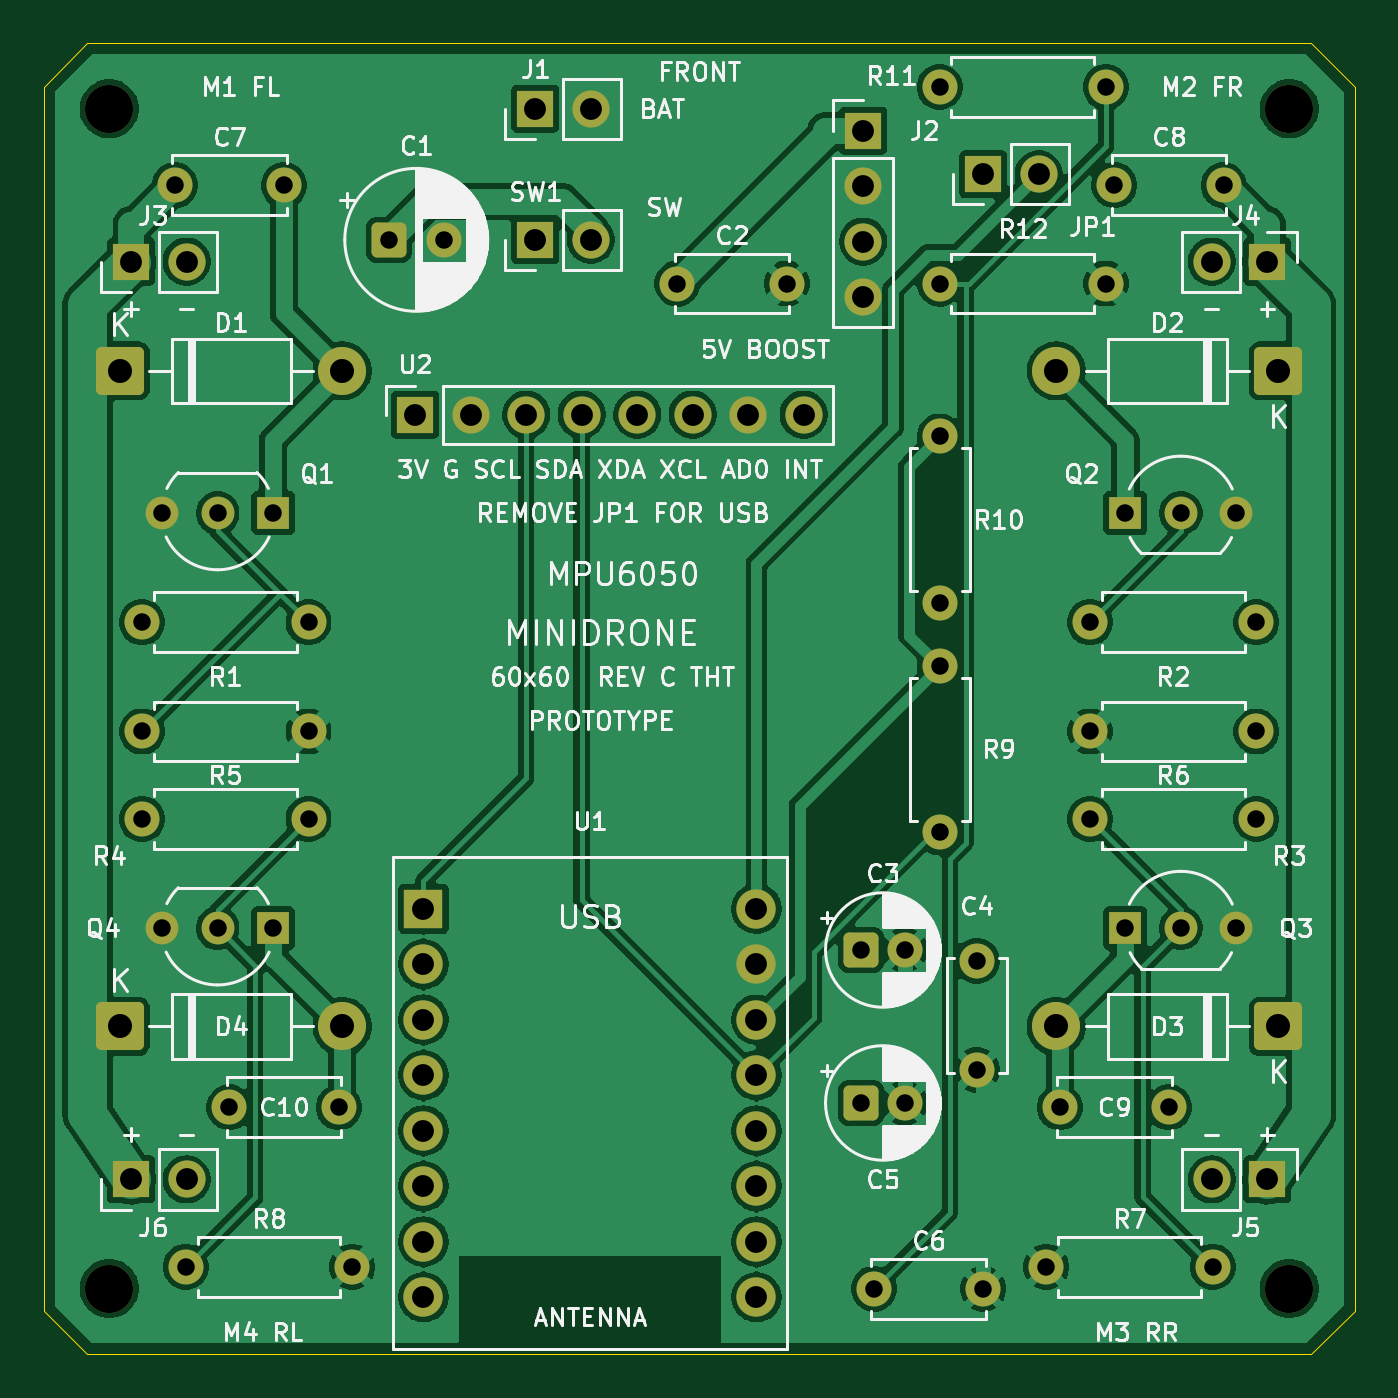
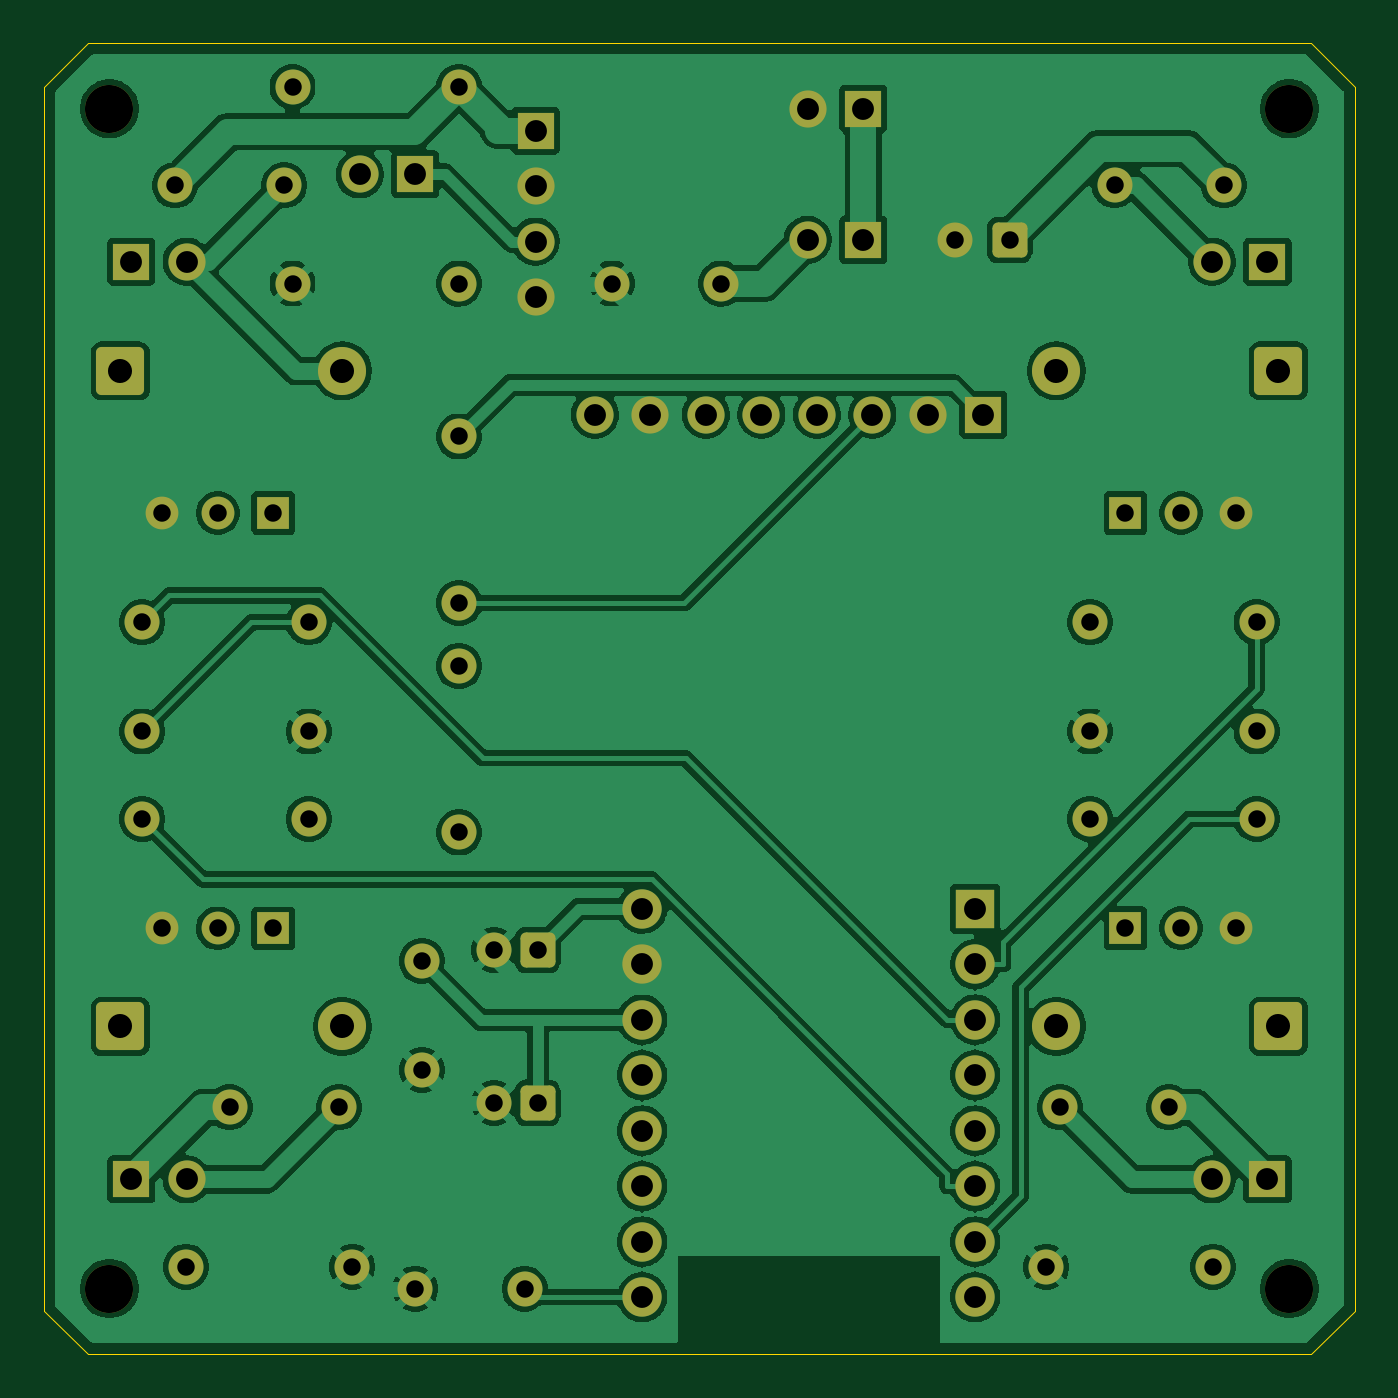
Circuit board: 9 layer files. Board 60.0 x 60.0 mm.
- bottom_copper: Esp32SuperMini-B_Cu.gbl (157896 bytes)
- bottom_mask: Esp32SuperMini-B_Mask.gbs (4811 bytes)
- bottom_silk: Esp32SuperMini-B_Silkscreen.gbo (4823 bytes)
- outline: Esp32SuperMini-Edge_Cuts.gm1 (987 bytes)
- top_copper: Esp32SuperMini-F_Cu.gtl (157827 bytes)
- top_mask: Esp32SuperMini-F_Mask.gts (4811 bytes)
- top_silk: Esp32SuperMini-F_Silkscreen.gto (141026 bytes)
- drill: Esp32SuperMini-NPTH.drl (399 bytes)
- drill: Esp32SuperMini-PTH.drl (2030 bytes)

=== bottom_copper: Esp32SuperMini-B_Cu.gbl (157896 bytes, source omitted) ===
=== bottom_mask: Esp32SuperMini-B_Mask.gbs ===
G04 #@! TF.GenerationSoftware,KiCad,Pcbnew,10.0.7*
G04 #@! TF.CreationDate,2026-10-31T15:21:19+01:00*
G04 #@! TF.ProjectId,Esp32SuperMini,45737033-3253-4757-9065-724d696e692e,C - THROUGH HOLE PROTOTYPE*
G04 #@! TF.SameCoordinates,Original*
G04 #@! TF.FileFunction,Soldermask,Bot*
G04 #@! TF.FilePolarity,Negative*
%FSLAX46Y46*%
G04 Gerber Fmt 4.6, Leading zero omitted, Abs format (unit mm)*
G04 Created by KiCad (PCBNEW 10.0.7) date 2026-10-31 15:21:19*
%MOMM*%
%LPD*%
G01*
G04 APERTURE LIST*
G04 Aperture macros list*
%AMRoundRect*
0 Rectangle with rounded corners*
0 $1 Rounding radius*
0 $2 $3 $4 $5 $6 $7 $8 $9 X,Y pos of 4 corners*
0 Add a 4 corners polygon primitive as box body*
4,1,4,$2,$3,$4,$5,$6,$7,$8,$9,$2,$3,0*
0 Add four circle primitives for the rounded corners*
1,1,$1+$1,$2,$3*
1,1,$1+$1,$4,$5*
1,1,$1+$1,$6,$7*
1,1,$1+$1,$8,$9*
0 Add four rect primitives between the rounded corners*
20,1,$1+$1,$2,$3,$4,$5,0*
20,1,$1+$1,$4,$5,$6,$7,0*
20,1,$1+$1,$6,$7,$8,$9,0*
20,1,$1+$1,$8,$9,$2,$3,0*%
G04 Aperture macros list end*
%ADD10C,1.600000*%
%ADD11R,1.700000X1.700000*%
%ADD12C,1.700000*%
%ADD13C,2.200000*%
%ADD14R,1.800000X1.800000*%
%ADD15O,1.800000X1.800000*%
%ADD16R,1.500000X1.500000*%
%ADD17C,1.500000*%
%ADD18RoundRect,0.249999X-0.850001X-0.850001X0.850001X-0.850001X0.850001X0.850001X-0.850001X0.850001X0*%
%ADD19RoundRect,0.250000X-0.550000X-0.550000X0.550000X-0.550000X0.550000X0.550000X-0.550000X0.550000X0*%
%ADD20RoundRect,0.249999X0.850001X0.850001X-0.850001X0.850001X-0.850001X-0.850001X0.850001X-0.850001X0*%
G04 APERTURE END LIST*
D10*
X117700000Y-112000000D03*
X117700000Y-117000000D03*
D11*
X92000000Y-87000000D03*
D12*
X94540000Y-87000000D03*
X97080000Y-87000000D03*
X99620000Y-87000000D03*
X102160000Y-87000000D03*
X104700000Y-87000000D03*
X107240000Y-87000000D03*
X109780000Y-87000000D03*
D11*
X79000000Y-122000000D03*
D12*
X81540000Y-122000000D03*
D10*
X113000000Y-127000000D03*
X118000000Y-127000000D03*
D11*
X131000000Y-80000000D03*
D12*
X128460000Y-80000000D03*
D13*
X132000000Y-73000000D03*
D14*
X92380000Y-109610000D03*
D15*
X92380000Y-112150000D03*
X92380000Y-114690000D03*
X92380000Y-117230000D03*
X92380000Y-119770000D03*
X92380000Y-122310000D03*
X92380000Y-124850000D03*
X92380000Y-127390000D03*
X107620000Y-127390000D03*
X107620000Y-124850000D03*
X107620000Y-122310000D03*
X107620000Y-119770000D03*
X107620000Y-117230000D03*
X107620000Y-114690000D03*
X107620000Y-112150000D03*
X107620000Y-109610000D03*
D10*
X128500000Y-126000000D03*
X120880000Y-126000000D03*
D16*
X124500000Y-91500000D03*
D17*
X127040000Y-91500000D03*
X129580000Y-91500000D03*
D18*
X78500000Y-115000000D03*
D13*
X88660000Y-115000000D03*
D10*
X79500000Y-101500000D03*
X87120000Y-101500000D03*
X116000000Y-98500000D03*
X116000000Y-106120000D03*
D19*
X90800000Y-79000000D03*
D10*
X93300000Y-79000000D03*
D11*
X118000000Y-76000000D03*
D12*
X120540000Y-76000000D03*
D11*
X97500000Y-79000000D03*
D12*
X100040000Y-79000000D03*
D11*
X79000000Y-80000000D03*
D12*
X81540000Y-80000000D03*
D10*
X116000000Y-88000000D03*
X116000000Y-95620000D03*
D18*
X78500000Y-85000000D03*
D13*
X88660000Y-85000000D03*
D16*
X124500000Y-110500000D03*
D17*
X127040000Y-110500000D03*
X129580000Y-110500000D03*
D11*
X131000000Y-122000000D03*
D12*
X128460000Y-122000000D03*
D19*
X112400000Y-118500000D03*
D10*
X114400000Y-118500000D03*
D13*
X78000000Y-73000000D03*
D19*
X112400000Y-111500000D03*
D10*
X114400000Y-111500000D03*
X126500000Y-118700000D03*
X121500000Y-118700000D03*
X83500000Y-118700000D03*
X88500000Y-118700000D03*
X81500000Y-126000000D03*
X89120000Y-126000000D03*
D11*
X97500000Y-73000000D03*
D12*
X100040000Y-73000000D03*
D10*
X116000000Y-81000000D03*
X123620000Y-81000000D03*
X79500000Y-96500000D03*
X87120000Y-96500000D03*
X130500000Y-101500000D03*
X122880000Y-101500000D03*
X81000000Y-76500000D03*
X86000000Y-76500000D03*
D16*
X85500000Y-110500000D03*
D17*
X82960000Y-110500000D03*
X80420000Y-110500000D03*
D20*
X131500000Y-115000000D03*
D13*
X121340000Y-115000000D03*
D10*
X116000000Y-72000000D03*
X123620000Y-72000000D03*
D11*
X112500000Y-74000000D03*
D12*
X112500000Y-76540000D03*
X112500000Y-79080000D03*
X112500000Y-81620000D03*
D10*
X130500000Y-96500000D03*
X122880000Y-96500000D03*
D16*
X85500000Y-91500000D03*
D17*
X82960000Y-91500000D03*
X80420000Y-91500000D03*
D20*
X131500000Y-85000000D03*
D13*
X121340000Y-85000000D03*
D10*
X129000000Y-76500000D03*
X124000000Y-76500000D03*
X130500000Y-105500000D03*
X122880000Y-105500000D03*
X79500000Y-105500000D03*
X87120000Y-105500000D03*
X104000000Y-81000000D03*
X109000000Y-81000000D03*
D13*
X78000000Y-127000000D03*
X132000000Y-127000000D03*
M02*

=== bottom_silk: Esp32SuperMini-B_Silkscreen.gbo (4823 bytes, source omitted) ===
=== outline: Esp32SuperMini-Edge_Cuts.gm1 ===
G04 #@! TF.GenerationSoftware,KiCad,Pcbnew,10.0.7*
G04 #@! TF.CreationDate,2026-10-31T15:21:19+01:00*
G04 #@! TF.ProjectId,Esp32SuperMini,45737033-3253-4757-9065-724d696e692e,C - THROUGH HOLE PROTOTYPE*
G04 #@! TF.SameCoordinates,Original*
G04 #@! TF.FileFunction,Profile,NP*
%FSLAX46Y46*%
G04 Gerber Fmt 4.6, Leading zero omitted, Abs format (unit mm)*
G04 Created by KiCad (PCBNEW 10.0.7) date 2026-10-31 15:21:19*
%MOMM*%
%LPD*%
G01*
G04 APERTURE LIST*
G04 #@! TA.AperFunction,Profile*
%ADD10C,0.050000*%
G04 #@! TD*
G04 APERTURE END LIST*
D10*
X75000000Y-72000000D02*
X77000000Y-70000000D01*
X75000000Y-128000000D02*
X75000000Y-72000000D01*
X77000000Y-70000000D02*
X133000000Y-70000000D01*
X77000000Y-130000000D02*
X75000000Y-128000000D01*
X133000000Y-70000000D02*
X135000000Y-72000000D01*
X133000000Y-130000000D02*
X77000000Y-130000000D01*
X135000000Y-72000000D02*
X135000000Y-128000000D01*
X135000000Y-128000000D02*
X133000000Y-130000000D01*
M02*

=== top_copper: Esp32SuperMini-F_Cu.gtl (157827 bytes, source omitted) ===
=== top_mask: Esp32SuperMini-F_Mask.gts ===
G04 #@! TF.GenerationSoftware,KiCad,Pcbnew,10.0.7*
G04 #@! TF.CreationDate,2026-10-31T15:21:19+01:00*
G04 #@! TF.ProjectId,Esp32SuperMini,45737033-3253-4757-9065-724d696e692e,C - THROUGH HOLE PROTOTYPE*
G04 #@! TF.SameCoordinates,Original*
G04 #@! TF.FileFunction,Soldermask,Top*
G04 #@! TF.FilePolarity,Negative*
%FSLAX46Y46*%
G04 Gerber Fmt 4.6, Leading zero omitted, Abs format (unit mm)*
G04 Created by KiCad (PCBNEW 10.0.7) date 2026-10-31 15:21:19*
%MOMM*%
%LPD*%
G01*
G04 APERTURE LIST*
G04 Aperture macros list*
%AMRoundRect*
0 Rectangle with rounded corners*
0 $1 Rounding radius*
0 $2 $3 $4 $5 $6 $7 $8 $9 X,Y pos of 4 corners*
0 Add a 4 corners polygon primitive as box body*
4,1,4,$2,$3,$4,$5,$6,$7,$8,$9,$2,$3,0*
0 Add four circle primitives for the rounded corners*
1,1,$1+$1,$2,$3*
1,1,$1+$1,$4,$5*
1,1,$1+$1,$6,$7*
1,1,$1+$1,$8,$9*
0 Add four rect primitives between the rounded corners*
20,1,$1+$1,$2,$3,$4,$5,0*
20,1,$1+$1,$4,$5,$6,$7,0*
20,1,$1+$1,$6,$7,$8,$9,0*
20,1,$1+$1,$8,$9,$2,$3,0*%
G04 Aperture macros list end*
%ADD10C,1.600000*%
%ADD11R,1.700000X1.700000*%
%ADD12C,1.700000*%
%ADD13C,2.200000*%
%ADD14R,1.800000X1.800000*%
%ADD15O,1.800000X1.800000*%
%ADD16R,1.500000X1.500000*%
%ADD17C,1.500000*%
%ADD18RoundRect,0.249999X-0.850001X-0.850001X0.850001X-0.850001X0.850001X0.850001X-0.850001X0.850001X0*%
%ADD19RoundRect,0.250000X-0.550000X-0.550000X0.550000X-0.550000X0.550000X0.550000X-0.550000X0.550000X0*%
%ADD20RoundRect,0.249999X0.850001X0.850001X-0.850001X0.850001X-0.850001X-0.850001X0.850001X-0.850001X0*%
G04 APERTURE END LIST*
D10*
X117700000Y-112000000D03*
X117700000Y-117000000D03*
D11*
X92000000Y-87000000D03*
D12*
X94540000Y-87000000D03*
X97080000Y-87000000D03*
X99620000Y-87000000D03*
X102160000Y-87000000D03*
X104700000Y-87000000D03*
X107240000Y-87000000D03*
X109780000Y-87000000D03*
D11*
X79000000Y-122000000D03*
D12*
X81540000Y-122000000D03*
D10*
X113000000Y-127000000D03*
X118000000Y-127000000D03*
D11*
X131000000Y-80000000D03*
D12*
X128460000Y-80000000D03*
D13*
X132000000Y-73000000D03*
D14*
X92380000Y-109610000D03*
D15*
X92380000Y-112150000D03*
X92380000Y-114690000D03*
X92380000Y-117230000D03*
X92380000Y-119770000D03*
X92380000Y-122310000D03*
X92380000Y-124850000D03*
X92380000Y-127390000D03*
X107620000Y-127390000D03*
X107620000Y-124850000D03*
X107620000Y-122310000D03*
X107620000Y-119770000D03*
X107620000Y-117230000D03*
X107620000Y-114690000D03*
X107620000Y-112150000D03*
X107620000Y-109610000D03*
D10*
X128500000Y-126000000D03*
X120880000Y-126000000D03*
D16*
X124500000Y-91500000D03*
D17*
X127040000Y-91500000D03*
X129580000Y-91500000D03*
D18*
X78500000Y-115000000D03*
D13*
X88660000Y-115000000D03*
D10*
X79500000Y-101500000D03*
X87120000Y-101500000D03*
X116000000Y-98500000D03*
X116000000Y-106120000D03*
D19*
X90800000Y-79000000D03*
D10*
X93300000Y-79000000D03*
D11*
X118000000Y-76000000D03*
D12*
X120540000Y-76000000D03*
D11*
X97500000Y-79000000D03*
D12*
X100040000Y-79000000D03*
D11*
X79000000Y-80000000D03*
D12*
X81540000Y-80000000D03*
D10*
X116000000Y-88000000D03*
X116000000Y-95620000D03*
D18*
X78500000Y-85000000D03*
D13*
X88660000Y-85000000D03*
D16*
X124500000Y-110500000D03*
D17*
X127040000Y-110500000D03*
X129580000Y-110500000D03*
D11*
X131000000Y-122000000D03*
D12*
X128460000Y-122000000D03*
D19*
X112400000Y-118500000D03*
D10*
X114400000Y-118500000D03*
D13*
X78000000Y-73000000D03*
D19*
X112400000Y-111500000D03*
D10*
X114400000Y-111500000D03*
X126500000Y-118700000D03*
X121500000Y-118700000D03*
X83500000Y-118700000D03*
X88500000Y-118700000D03*
X81500000Y-126000000D03*
X89120000Y-126000000D03*
D11*
X97500000Y-73000000D03*
D12*
X100040000Y-73000000D03*
D10*
X116000000Y-81000000D03*
X123620000Y-81000000D03*
X79500000Y-96500000D03*
X87120000Y-96500000D03*
X130500000Y-101500000D03*
X122880000Y-101500000D03*
X81000000Y-76500000D03*
X86000000Y-76500000D03*
D16*
X85500000Y-110500000D03*
D17*
X82960000Y-110500000D03*
X80420000Y-110500000D03*
D20*
X131500000Y-115000000D03*
D13*
X121340000Y-115000000D03*
D10*
X116000000Y-72000000D03*
X123620000Y-72000000D03*
D11*
X112500000Y-74000000D03*
D12*
X112500000Y-76540000D03*
X112500000Y-79080000D03*
X112500000Y-81620000D03*
D10*
X130500000Y-96500000D03*
X122880000Y-96500000D03*
D16*
X85500000Y-91500000D03*
D17*
X82960000Y-91500000D03*
X80420000Y-91500000D03*
D20*
X131500000Y-85000000D03*
D13*
X121340000Y-85000000D03*
D10*
X129000000Y-76500000D03*
X124000000Y-76500000D03*
X130500000Y-105500000D03*
X122880000Y-105500000D03*
X79500000Y-105500000D03*
X87120000Y-105500000D03*
X104000000Y-81000000D03*
X109000000Y-81000000D03*
D13*
X78000000Y-127000000D03*
X132000000Y-127000000D03*
M02*

=== top_silk: Esp32SuperMini-F_Silkscreen.gto (141026 bytes, source omitted) ===
=== drill: Esp32SuperMini-NPTH.drl ===
M48
; DRILL file KiCad 10.0.7 date 2026-10-31T15:21:19
; FORMAT={-:-/ absolute / metric / decimal}
; #@! TF.CreationDate,2026-10-31T15:21:19+01:00
; #@! TF.GenerationSoftware,Kicad,Pcbnew,10.0.7
; #@! TF.FileFunction,NonPlated,1,2,NPTH
FMAT,2
METRIC
; #@! TA.AperFunction,NonPlated,NPTH,ComponentDrill
T1C2.200
%
G90
G05
T1
X78.0Y-73.0
X78.0Y-127.0
X132.0Y-73.0
X132.0Y-127.0
M30

=== drill: Esp32SuperMini-PTH.drl ===
M48
; DRILL file KiCad 10.0.7 date 2026-10-31T15:21:19
; FORMAT={-:-/ absolute / metric / decimal}
; #@! TF.CreationDate,2026-10-31T15:21:19+01:00
; #@! TF.GenerationSoftware,Kicad,Pcbnew,10.0.7
; #@! TF.FileFunction,Plated,1,2,PTH
FMAT,2
METRIC
; #@! TA.AperFunction,Plated,PTH,ComponentDrill
T1C0.800
; #@! TA.AperFunction,Plated,PTH,ComponentDrill
T2C1.000
; #@! TA.AperFunction,Plated,PTH,ComponentDrill
T3C1.100
%
G90
G05
T1
X79.5Y-96.5
X79.5Y-101.5
X79.5Y-105.5
X80.42Y-91.5
X80.42Y-110.5
X81.0Y-76.5
X81.5Y-126.0
X82.96Y-91.5
X82.96Y-110.5
X83.5Y-118.7
X85.5Y-91.5
X85.5Y-110.5
X86.0Y-76.5
X87.12Y-96.5
X87.12Y-101.5
X87.12Y-105.5
X88.5Y-118.7
X89.12Y-126.0
X90.8Y-79.0
X93.3Y-79.0
X104.0Y-81.0
X109.0Y-81.0
X112.4Y-111.5
X112.4Y-118.5
X113.0Y-127.0
X114.4Y-111.5
X114.4Y-118.5
X116.0Y-72.0
X116.0Y-81.0
X116.0Y-88.0
X116.0Y-95.62
X116.0Y-98.5
X116.0Y-106.12
X117.7Y-112.0
X117.7Y-117.0
X118.0Y-127.0
X120.88Y-126.0
X121.5Y-118.7
X122.88Y-96.5
X122.88Y-101.5
X122.88Y-105.5
X123.62Y-72.0
X123.62Y-81.0
X124.0Y-76.5
X124.5Y-91.5
X124.5Y-110.5
X126.5Y-118.7
X127.04Y-91.5
X127.04Y-110.5
X128.5Y-126.0
X129.0Y-76.5
X129.58Y-91.5
X129.58Y-110.5
X130.5Y-96.5
X130.5Y-101.5
X130.5Y-105.5
T2
X79.0Y-80.0
X79.0Y-122.0
X81.54Y-80.0
X81.54Y-122.0
X92.0Y-87.0
X92.38Y-109.61
X92.38Y-112.15
X92.38Y-114.69
X92.38Y-117.23
X92.38Y-119.77
X92.38Y-122.31
X92.38Y-124.85
X92.38Y-127.39
X94.54Y-87.0
X97.08Y-87.0
X97.5Y-73.0
X97.5Y-79.0
X99.62Y-87.0
X100.04Y-73.0
X100.04Y-79.0
X102.16Y-87.0
X104.7Y-87.0
X107.24Y-87.0
X107.62Y-109.61
X107.62Y-112.15
X107.62Y-114.69
X107.62Y-117.23
X107.62Y-119.77
X107.62Y-122.31
X107.62Y-124.85
X107.62Y-127.39
X109.78Y-87.0
X112.5Y-74.0
X112.5Y-76.54
X112.5Y-79.08
X112.5Y-81.62
X118.0Y-76.0
X120.54Y-76.0
X128.46Y-80.0
X128.46Y-122.0
X131.0Y-80.0
X131.0Y-122.0
T3
X78.5Y-85.0
X78.5Y-115.0
X88.66Y-85.0
X88.66Y-115.0
X121.34Y-85.0
X121.34Y-115.0
X131.5Y-85.0
X131.5Y-115.0
M30
